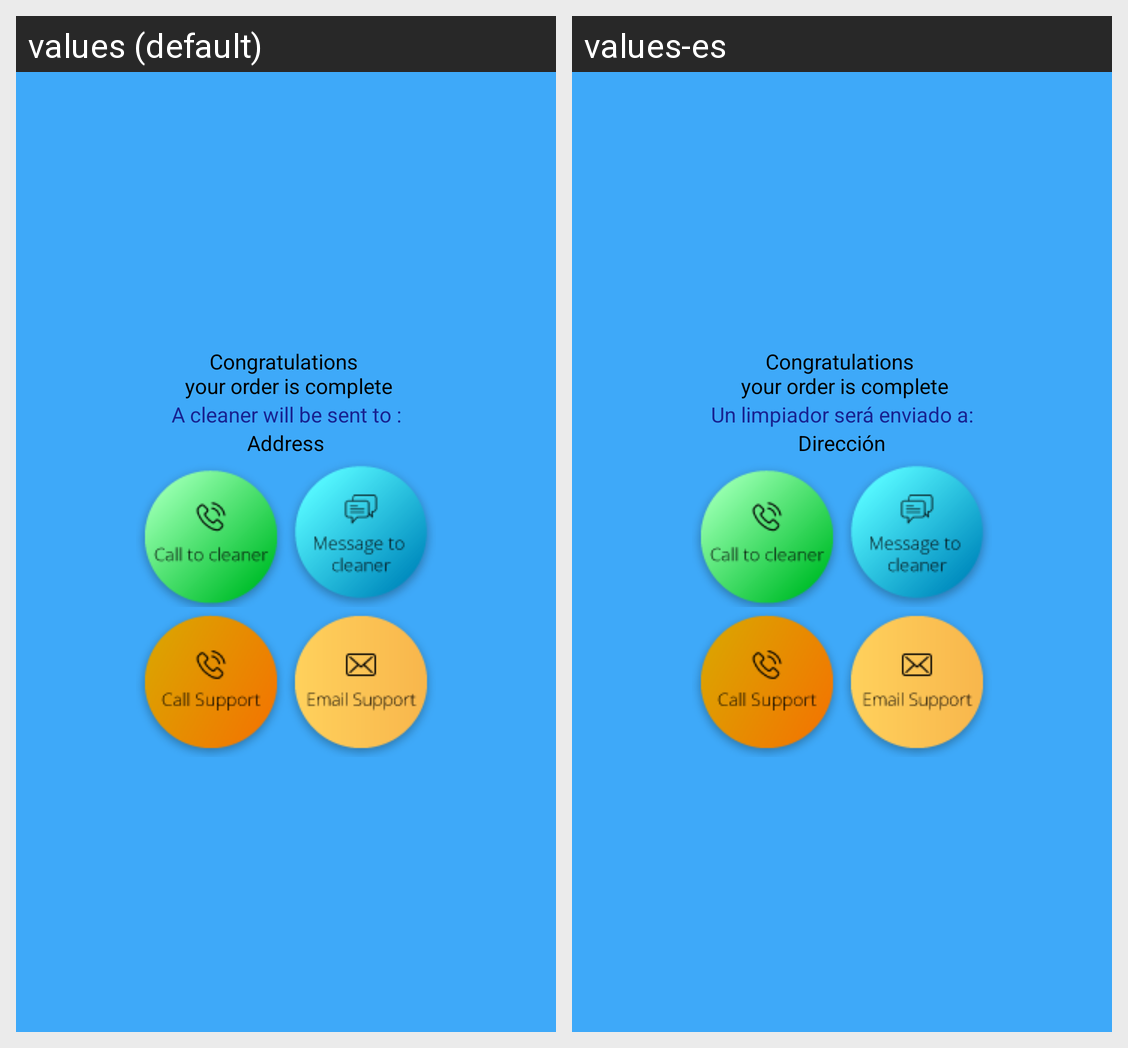

The Android screen above is rendered under two locales of the same app. Produce the string resources it draws, with the default and per-locale values.
Android screen res/layout/activity_order_confirmation.xml rendered under 2 locales, left to right: values (default), values-es. Device: Nexus 5 (rendered at 1080×1920; each locale shown at half size, 540×960, under a caption strip naming it); theme Theme.MaterialComponents.DayNight.NoActionBar.
Strings drawn on this screen, with the default value and each locale's value (text and hints the layout hard-codes, and strings that could not be matched under every locale, appear in the picture but are not listed):

congratulations_your_order_is_complete
  values: Congratulations 
       your order is complete
  values-es: Congratulations 
       your order is complete  [not translated; the default value is used]

a_cleaner_will_be_sent_to
  values: A cleaner will be sent to :
  values-es: Un limpiador será enviado a:

address_
  values: Address
  values-es: Dirección
